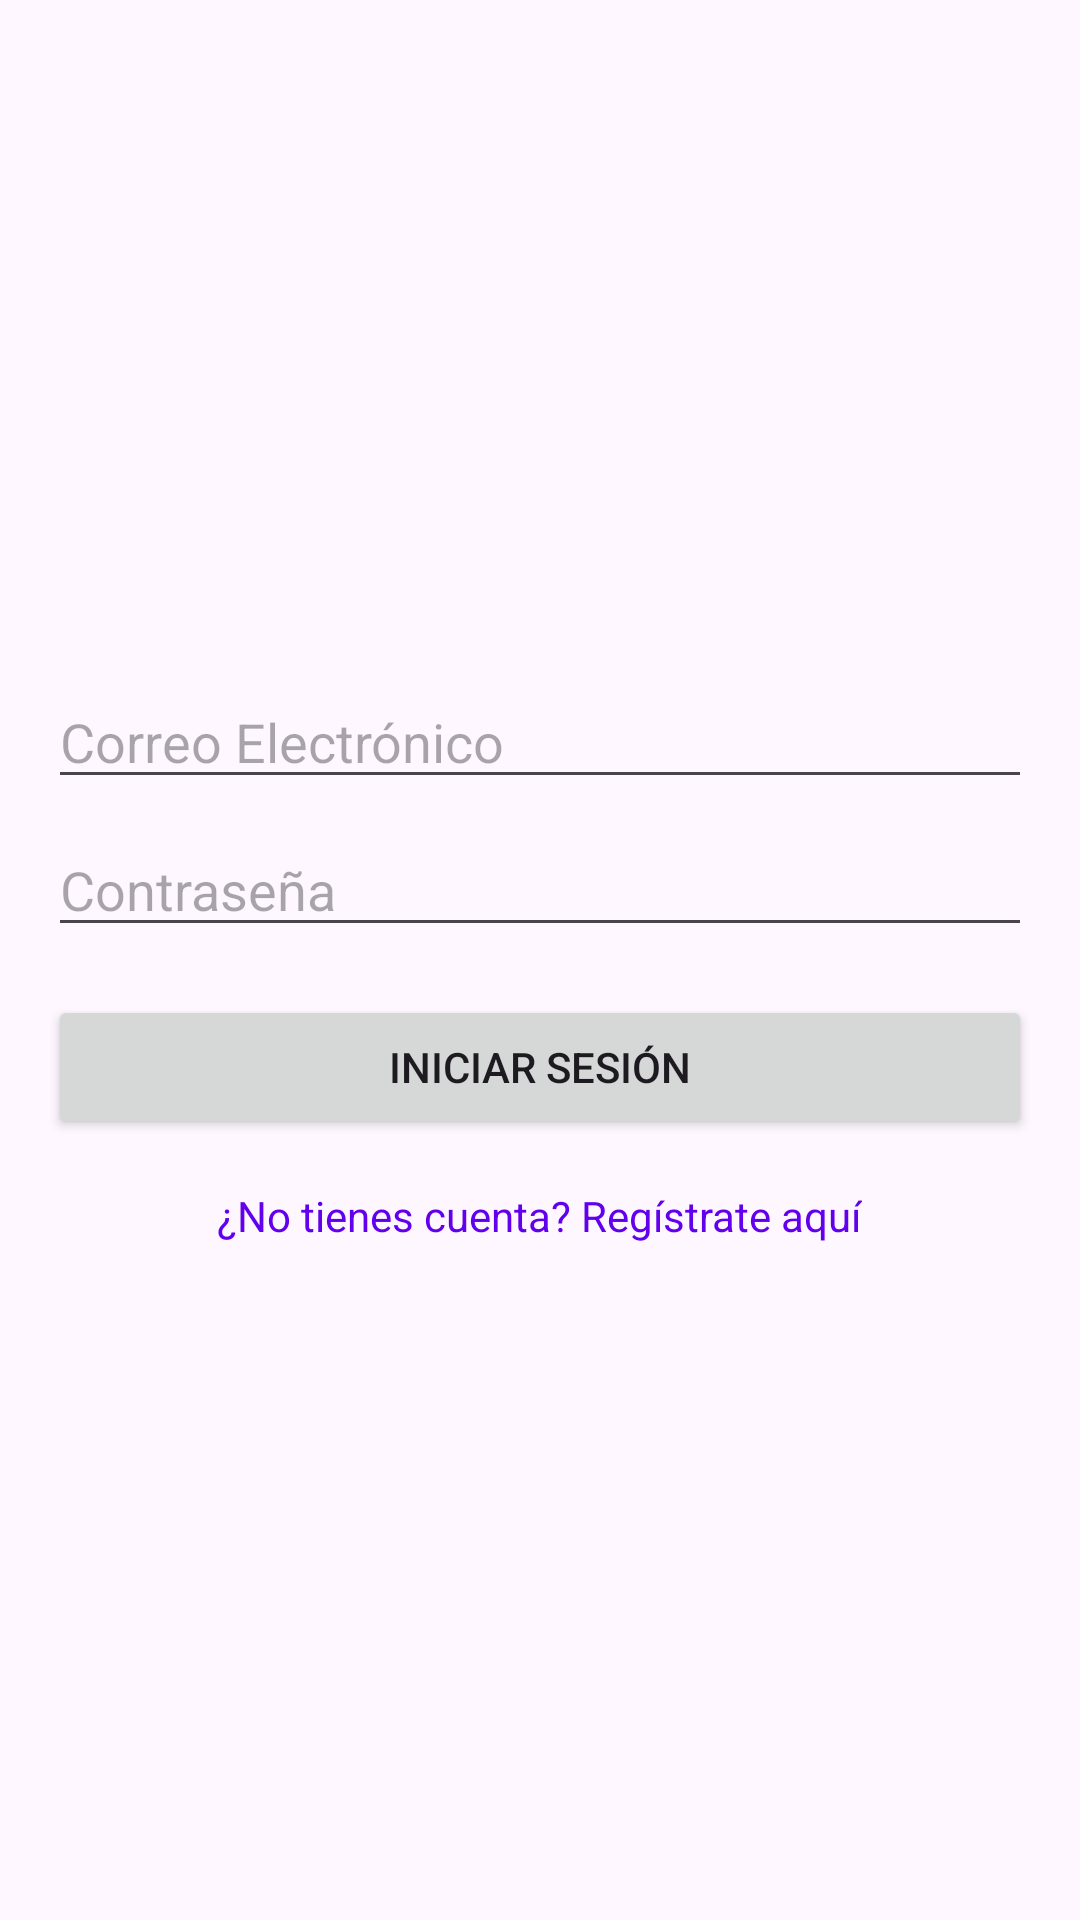

Layout XML and referenced resources for this Android screen:
<!-- AndroidManifest.xml: application theme Theme.SeguimientoInfantilApp -->
<!-- res/layout/activity_login.xml -->
<LinearLayout
    xmlns:android="http://schemas.android.com/apk/res/android"
    android:layout_width="match_parent"
    android:layout_height="match_parent"
    android:orientation="vertical"
    android:padding="16dp"
    android:gravity="center">

    <EditText
        android:id="@+id/email"
        android:layout_width="match_parent"
        android:layout_height="wrap_content"
        android:hint="Correo Electrónico"
        android:inputType="textEmailAddress" />

    <EditText
        android:id="@+id/password"
        android:layout_width="match_parent"
        android:layout_height="wrap_content"
        android:hint="Contraseña"
        android:inputType="textPassword"
        android:layout_marginTop="8dp" />

    <Button
        android:id="@+id/login_button"
        android:layout_width="match_parent"
        android:layout_height="wrap_content"
        android:text="Iniciar Sesión"
        android:layout_marginTop="16dp" />

    <TextView
        android:id="@+id/register_text"
        android:layout_width="wrap_content"
        android:layout_height="wrap_content"
        android:text="¿No tienes cuenta? Regístrate aquí"
        android:textColor="@color/purple_500"
        android:paddingTop="16dp" />
</LinearLayout>
<!-- resources referenced by this layout -->
<resources>
  <style name="Theme.SeguimientoInfantilApp" parent="Base.Theme.SeguimientoInfantilApp" />
  <style name="Base.Theme.SeguimientoInfantilApp" parent="Theme.Material3.DayNight.NoActionBar">
          
          
      </style>
  <!-- not gathered from this repository: default colours our renderer supplied (Android Studio template values) -->
  <color name="purple_500">#FF6200EE</color>
</resources>
